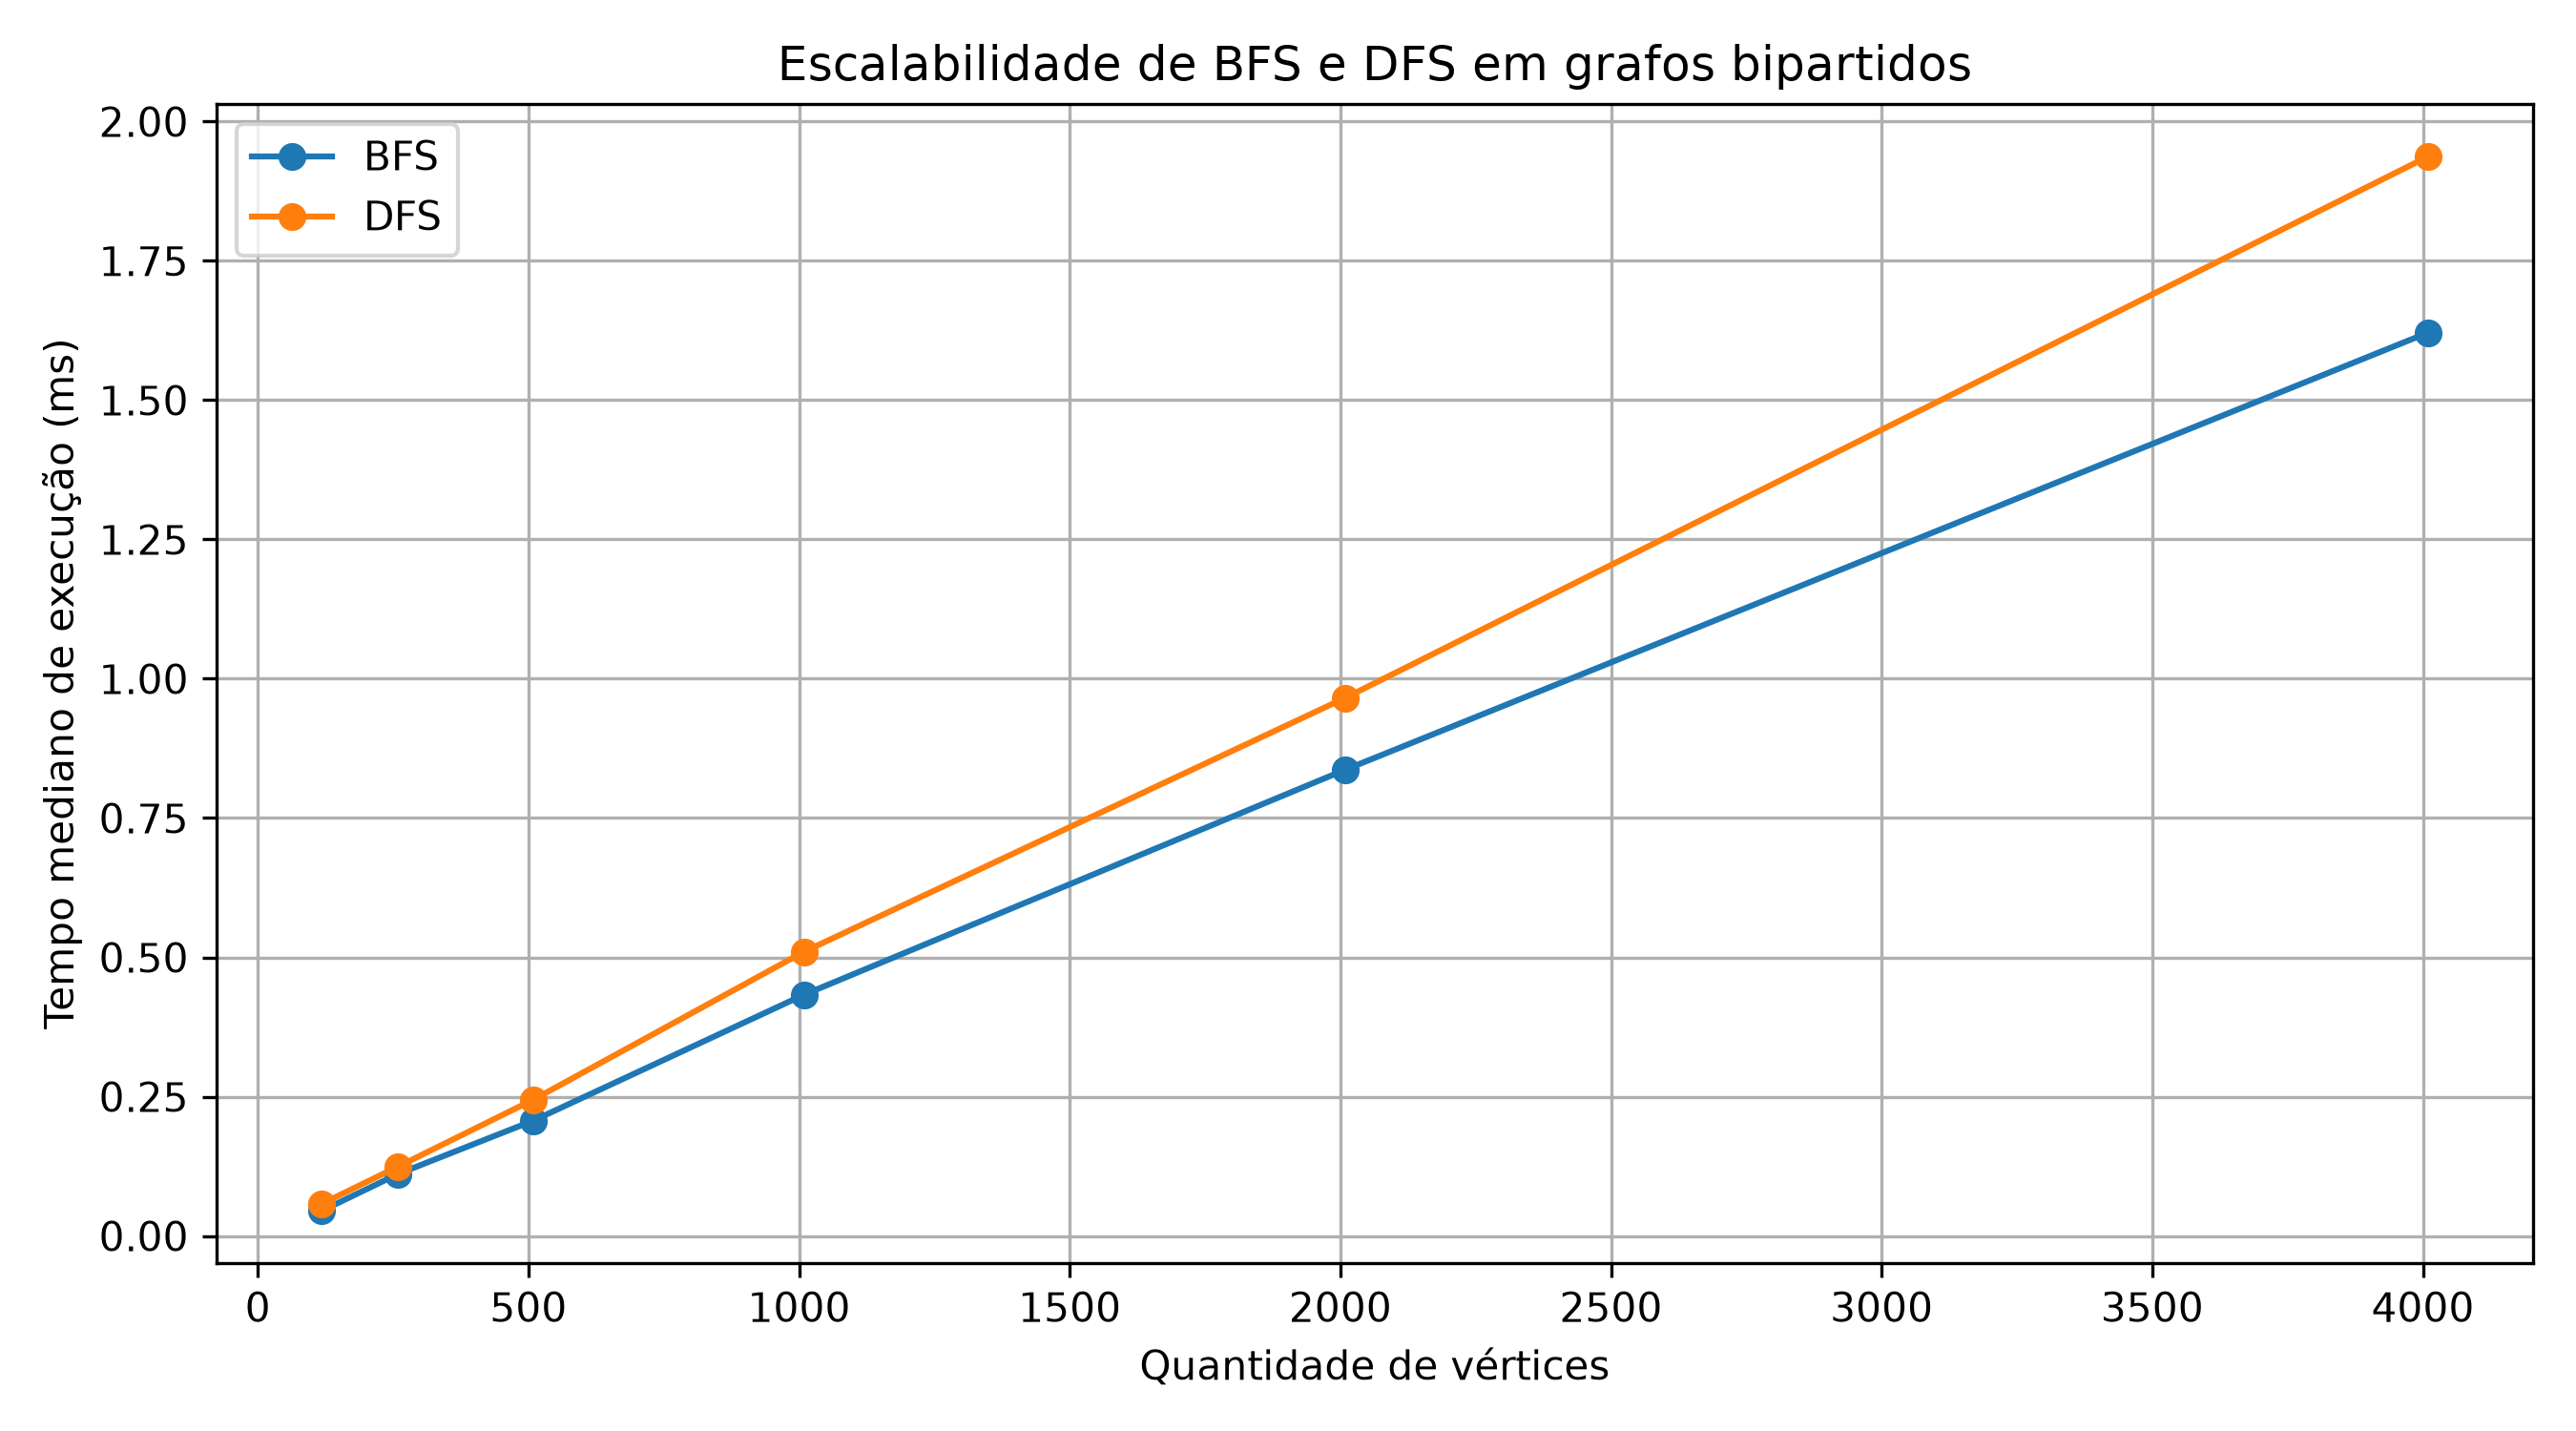

The data file committed next to this chart (first rows):
algoritmo, participantes, vertices_grafo, arestas_grafo, tempo_mediano_ms, tempo_medio_ms, vertices_visitados, repeticoes
BFS, 109, 118, 264, 0.04499, 0.04625, 118, 200
DFS, 109, 118, 264, 0.05757, 0.06144, 118, 200
BFS, 250, 259, 629, 0.1112, 0.1141, 259, 200
DFS, 250, 259, 629, 0.1244, 0.1272, 259, 200
BFS, 500, 509, 1224, 0.207, 0.2133, 509, 200
DFS, 500, 509, 1224, 0.2445, 0.2539, 509, 200
BFS, 1000, 1009, 2465, 0.4329, 0.4463, 1009, 200
DFS, 1000, 1009, 2465, 0.5101, 0.5323, 1009, 200
BFS, 2000, 2009, 4995, 0.8367, 0.8742, 2009, 200
DFS, 2000, 2009, 4995, 0.9657, 0.9774, 2009, 200
BFS, 4000, 4009, 9984, 1.621, 1.68, 4009, 200
DFS, 4000, 4009, 9984, 1.937, 1.994, 4009, 200
